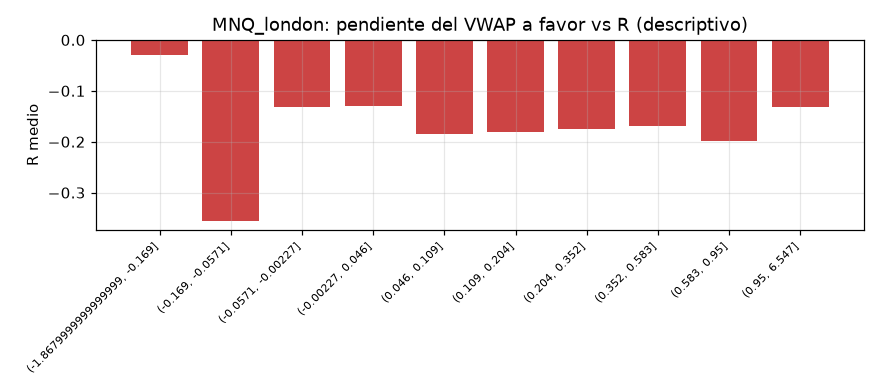

Values plotted in this chart, from the file beside it:
tramo, count, mean
(-1.8679999999999999, -0.169], 517, -0.02992
(-0.169, -0.0571], 516, -0.3556
(-0.0571, -0.00227], 516, -0.1308
(-0.00227, 0.046], 517, -0.1304
(0.046, 0.109], 515, -0.1845
(0.109, 0.204], 516, -0.1814
(0.204, 0.352], 516, -0.1742
(0.352, 0.583], 516, -0.1692
(0.583, 0.95], 517, -0.198
(0.95, 6.547], 516, -0.1323
